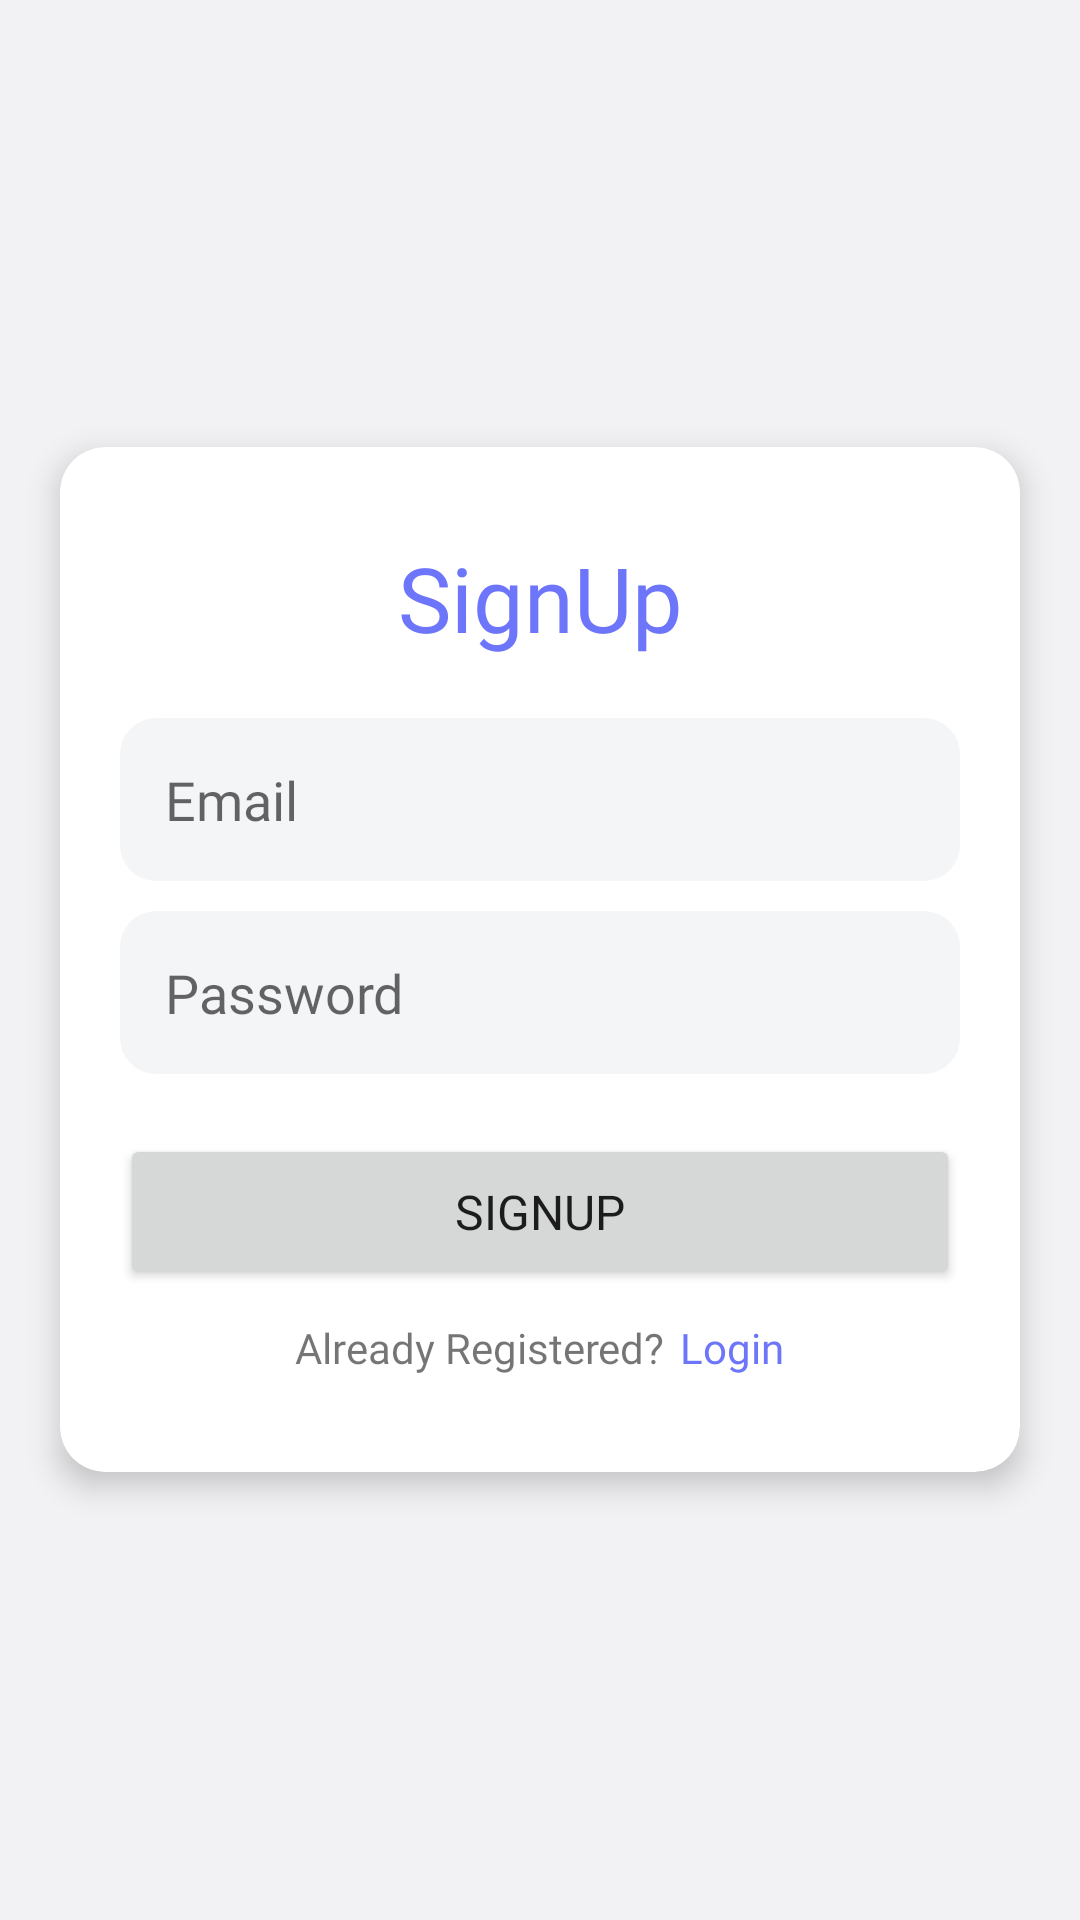

Produce the Android XML layout that renders to this screen, including the resource entries it uses.
<!-- AndroidManifest.xml: application theme Theme.MyTestApp -->
<!-- res/layout/activity_firebase_signup.xml -->
<?xml version="1.0" encoding="utf-8"?>
<LinearLayout xmlns:android="http://schemas.android.com/apk/res/android"
    xmlns:app="http://schemas.android.com/apk/res-auto"
    xmlns:tools="http://schemas.android.com/tools"
    android:layout_width="match_parent"
    android:layout_height="match_parent"
    android:background="@color/main_background2"
    tools:context=".FirebaseSignupActivity">

    <androidx.cardview.widget.CardView
        android:layout_width="match_parent"
        android:layout_height="wrap_content"
        android:layout_gravity="center"
        android:layout_margin="20dp"
        app:cardCornerRadius="15dp"
        app:cardElevation="6dp">

        <LinearLayout
            android:layout_width="match_parent"
            android:layout_height="wrap_content"
            android:orientation="vertical"
            android:padding="20dp">

            <TextView
                android:layout_width="match_parent"
                android:layout_height="wrap_content"
                android:layout_marginVertical="10dp"
                android:fontFamily="@font/nunito_bold"
                android:gravity="center"
                android:text="SignUp"
                android:textColor="@color/primary"
                android:textSize="30sp" />

            <EditText
                android:id="@+id/signupEmail"
                android:layout_width="match_parent"
                android:layout_height="wrap_content"
                android:layout_marginTop="10dp"
                android:background="@drawable/custominput"
                android:fontFamily="@font/nunito_bold"
                android:hint="Email"
                android:inputType="textEmailAddress"
                android:padding="15dp" />

            <EditText
                android:id="@+id/signupPassword"
                android:layout_width="match_parent"
                android:layout_height="wrap_content"
                android:layout_marginTop="10dp"
                android:background="@drawable/custominput"
                android:fontFamily="@font/nunito_bold"
                android:hint="Password"
                android:inputType="textPassword"
                android:padding="15dp" />

            <Button
                android:id="@+id/signupBtn"
                style="@style/custom_button"
                android:layout_width="match_parent"
                android:layout_height="wrap_content"
                android:layout_marginTop="20dp"
                android:layout_marginBottom="10dp"
                android:text="SignUp" />

            <LinearLayout
                android:layout_width="match_parent"
                android:layout_height="wrap_content"
                android:layout_marginBottom="12dp"
                android:gravity="center"
                android:orientation="horizontal">

                <TextView
                    android:layout_width="wrap_content"
                    android:layout_height="wrap_content"
                    android:fontFamily="@font/nunito_bold"
                    android:text="Already Registered?" />

                <TextView
                    android:id="@+id/login"
                    android:layout_width="wrap_content"
                    android:layout_height="wrap_content"
                    android:layout_marginLeft="5dp"
                    android:fontFamily="@font/nunito_bold"
                    android:text="Login"
                    android:textColor="@color/primary" />

            </LinearLayout>

        </LinearLayout>

    </androidx.cardview.widget.CardView>

</LinearLayout>
<!-- resources referenced by this layout -->
<resources>
  <color name="main_background2">#F2F2F4</color>
  <color name="primary">#6D75FA</color>
  <!-- drawable custominput (drawable) -->
  <?xml version="1.0" encoding="utf-8"?>
  <shape xmlns:android="http://schemas.android.com/apk/res/android">
  
      <solid android:color="@color/card_background" />
      <corners android:radius="12dp" />
  
      <padding
          android:bottom="16dp"
          android:left="16dp"
          android:right="16dp"
          android:top="16dp" />
  
  </shape>
  <style name="custom_button">
          <item name="cornerRadius">12dp</item>
          <item name="background">@color/primary</item>
          <item name="fontFamily">@font/nunito_bold</item>
          <item name="android:textSize">16sp</item>
          <item name="android:padding">15dp</item>
      </style>
  <style name="Theme.MyTestApp" parent="Theme.MaterialComponents.DayNight.NoActionBar">
          
          <item name="colorPrimary">@color/primary</item>
          <item name="colorPrimaryVariant">@color/primary</item>
          <item name="colorOnPrimary">@color/white</item>
          
          <item name="colorSecondary">@color/primary</item>
          <item name="colorSecondaryVariant">@color/primary</item>
          <item name="colorOnSecondary">@color/white</item>
          
          <item name="android:statusBarColor" tools:targetApi="l">@color/primary</item>
          
      </style>
  <color name="card_background">#F4F5F7</color>
  <color name="white">#FFFFFFFF</color>
</resources>
